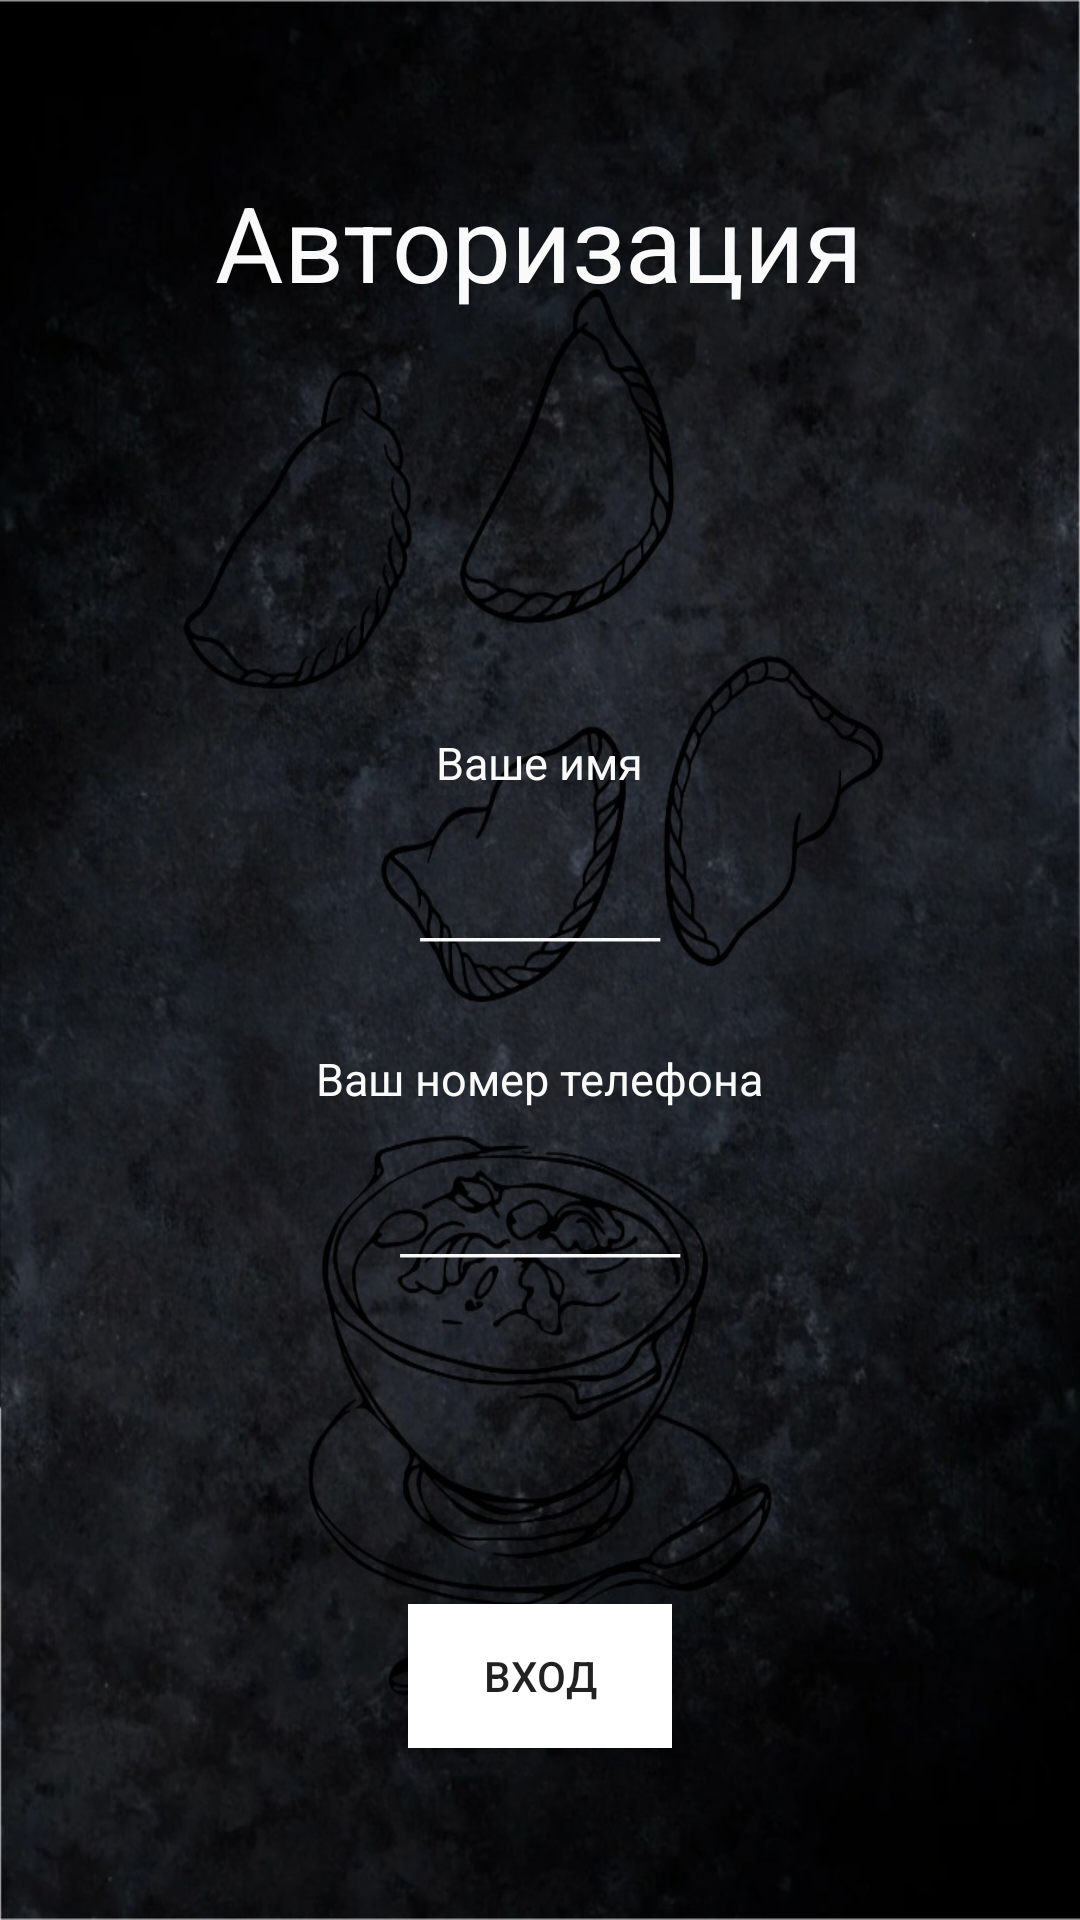

Layout XML and referenced resources for this Android screen:
<!-- AndroidManifest.xml: application theme Theme.MioPizza -->
<!-- res/layout/activity_main5.xml -->
<?xml version="1.0" encoding="utf-8"?>
<androidx.constraintlayout.widget.ConstraintLayout xmlns:android="http://schemas.android.com/apk/res/android"
    xmlns:app="http://schemas.android.com/apk/res-auto"
    xmlns:tools="http://schemas.android.com/tools"
    android:layout_width="match_parent"
    android:layout_height="match_parent"
    android:background="@drawable/fon"
    tools:context=".MainActivity5">

    <LinearLayout
        android:layout_width="match_parent"
        android:layout_height="match_parent"
        android:gravity="center"
        android:orientation="vertical" >

        <TextView
            android:id="@+id/textView3"
            android:layout_width="wrap_content"
            android:layout_height="wrap_content"
            android:text="Авторизация"
            android:textColor="#FBFAFA"
            android:paddingBottom="120dp"
            android:textSize="35sp"
            app:layout_constraintEnd_toEndOf="parent" />

        <TextView
            android:id="@+id/textView"
            android:layout_width="wrap_content"
            android:layout_height="wrap_content"
            android:layout_marginTop = "20dp"
            android:text="Ваше имя"
            android:textSize="15sp"
            android:textColor="#FBFAFA"
            app:layout_constraintBottom_toTopOf="@+id/name"
            app:layout_constraintEnd_toEndOf="parent" />

    <EditText
        android:id="@+id/name"
        android:layout_width="200dp"
        android:layout_height="45dp"
        android:background="@null"
        android:ems="10"
        android:gravity="center"
        android:hint="____________"
        android:inputType="textPersonName"
        android:textColor="#FBFAFA"
        android:textColorHint="#FBFAFA"
        android:textSize="15sp"
        android:layout_marginTop = "20dp"
        app:layout_constraintEnd_toEndOf="parent"
        app:layout_constraintStart_toStartOf="parent"
        app:layout_constraintTop_toTopOf="parent" />

        <TextView
            android:id="@+id/textView6"
            android:layout_width="wrap_content"
            android:layout_height="wrap_content"
            android:text="Ваш номер телефона"
            android:textColor="#FBFAFA"
            android:textSize="15sp"
            android:layout_marginTop = "20dp"
            app:layout_constraintBottom_toTopOf="@+id/number"
            app:layout_constraintEnd_toEndOf="parent" />

    <EditText
        android:id="@+id/number"
        android:layout_width="200dp"
        android:layout_height="45dp"
        android:background="@null"
        android:ems="10"
        android:gravity="center"
        android:hint="______________"
        android:inputType="textPersonName"
        android:textColor="#FBFAFA"
        android:textColorHint="#FBFAFA"
        android:layout_marginTop = "20dp"
        android:textSize="15sp"
        app:layout_constraintEnd_toEndOf="parent"
        app:layout_constraintStart_toStartOf="parent"
        app:layout_constraintTop_toTopOf="parent" />


        <androidx.appcompat.widget.AppCompatButton
            android:id="@+id/run"
            android:layout_width="wrap_content"
            android:layout_height="wrap_content"
            android:layout_marginTop = "100dp"
            android:onClick="Run"
            android:background="@color/white"
            android:text="Вход"
            android:padding="10dp"
            app:layout_constraintBottom_toBottomOf="parent"
            app:layout_constraintStart_toStartOf="parent" />

    </LinearLayout>

</androidx.constraintlayout.widget.ConstraintLayout>
<!-- resources referenced by this layout -->
<resources>
  <color name="white">#FFFFFFFF</color>
  <!-- drawable fon: jpg bitmap (drawable, 173626 bytes) -->
  <style name="Theme.MioPizza" parent="Theme.MaterialComponents.DayNight.DarkActionBar">
          
          <item name="colorPrimary">@color/purple_500</item>
          <item name="colorPrimaryVariant">@color/purple_700</item>
          <item name="colorOnPrimary">@color/white</item>
          
          <item name="colorSecondary">@color/teal_200</item>
          <item name="colorSecondaryVariant">@color/teal_700</item>
          <item name="colorOnSecondary">@color/black</item>
          
          <item name="android:statusBarColor" tools:targetApi="l">?attr/colorPrimaryVariant</item>
          
      </style>
  <color name="purple_500">#000000</color>
  <color name="purple_700">#000000</color>
  <color name="teal_200">#FF03DAC5</color>
  <color name="teal_700">#FF018786</color>
  <color name="black">#FF000000</color>
</resources>
